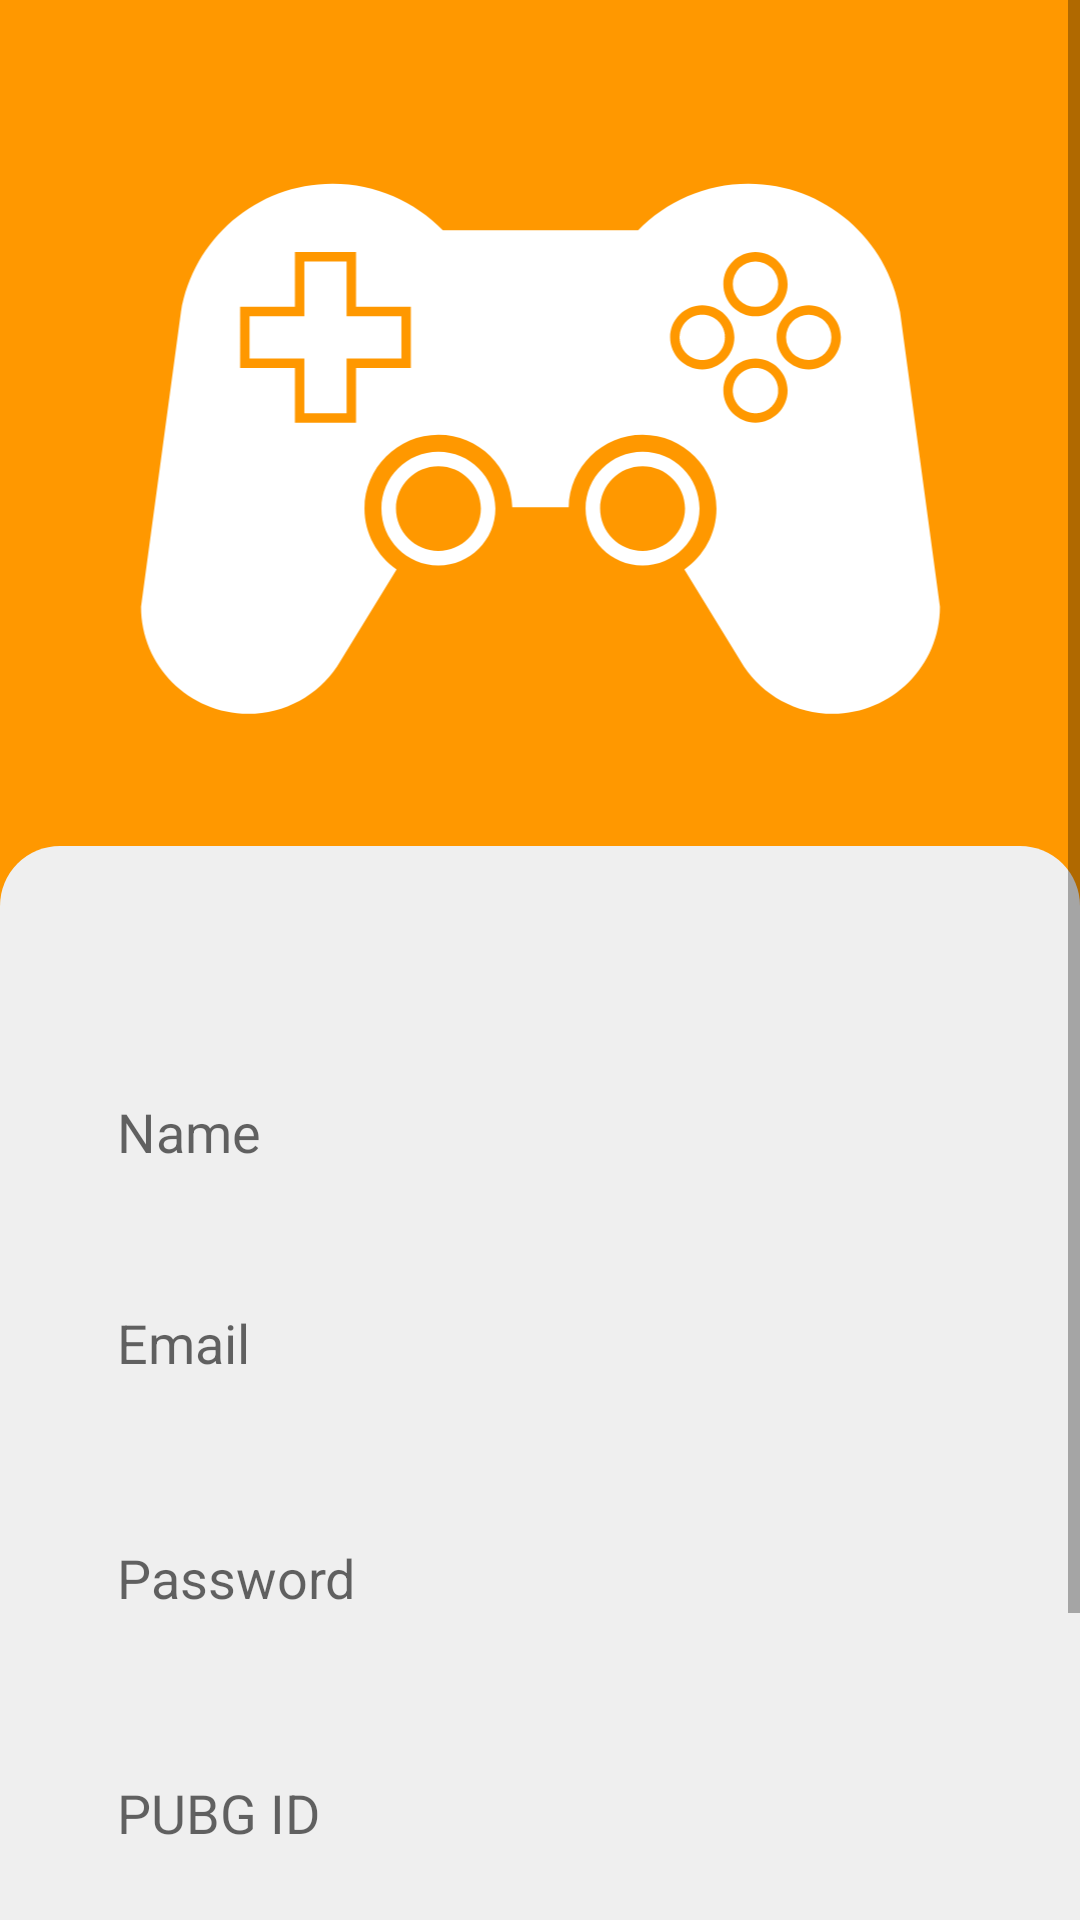

Android layout source for this screen:
<!-- AndroidManifest.xml: application theme Theme.Awesome_Free_Pubg_UC -->
<!-- res/layout/activity_sign_up.xml -->
<?xml version="1.0" encoding="utf-8"?>
<androidx.constraintlayout.widget.ConstraintLayout xmlns:android="http://schemas.android.com/apk/res/android"
    xmlns:app="http://schemas.android.com/apk/res-auto"
    xmlns:tools="http://schemas.android.com/tools"
    android:layout_width="match_parent"
    android:layout_height="match_parent"
    tools:context=".Activity.SignUp">


    <ScrollView
        android:layout_width="match_parent"
        android:layout_height="match_parent"
        app:layout_constraintBottom_toBottomOf="parent"
        app:layout_constraintEnd_toEndOf="parent"
        app:layout_constraintStart_toStartOf="parent"
        app:layout_constraintTop_toTopOf="parent">


        <androidx.constraintlayout.widget.ConstraintLayout
            android:layout_width="match_parent"
            android:layout_height="match_parent"
            android:background="@color/orange">


            <ImageView
                android:id="@+id/imageView"
                android:layout_width="315dp"
                android:layout_height="374dp"
                android:layout_marginBottom="388dp"
                app:layout_constraintBottom_toBottomOf="@+id/constraintLayout"
                app:layout_constraintEnd_toEndOf="parent"
                app:layout_constraintStart_toStartOf="parent"
                app:srcCompat="@drawable/ic_game"
                app:tint="@color/white" />

            <androidx.constraintlayout.widget.ConstraintLayout
                android:id="@+id/constraintLayout"
                android:layout_width="match_parent"
                android:layout_height="480dp"
                android:background="@drawable/signupback"
                app:layout_constraintBottom_toBottomOf="parent"
                app:layout_constraintEnd_toEndOf="parent"
                app:layout_constraintStart_toStartOf="parent"
                app:layout_constraintTop_toTopOf="parent"
                app:layout_constraintVertical_bias="1.0">


                <EditText
                    android:id="@+id/nameid"
                    android:layout_width="match_parent"
                    android:layout_height="wrap_content"
                    android:layout_marginStart="24dp"
                    android:layout_marginTop="68dp"
                    android:layout_marginEnd="24dp"
                    android:background="@drawable/edit_back"
                    android:ems="10"
                    android:hint="Name"
                    android:inputType="textPersonName"
                    android:padding="15dp"
                    app:layout_constraintEnd_toEndOf="parent"
                    app:layout_constraintHorizontal_bias="0.0"
                    app:layout_constraintStart_toStartOf="parent"
                    app:layout_constraintTop_toTopOf="parent" />

                <EditText
                    android:id="@+id/emailid"
                    android:layout_width="match_parent"
                    android:layout_height="wrap_content"
                    android:layout_marginStart="24dp"
                    android:layout_marginTop="16dp"
                    android:layout_marginEnd="24dp"
                    android:background="@drawable/edit_back"
                    android:ems="10"
                    android:hint="Email"
                    android:inputType="textPersonName"
                    android:padding="15dp"
                    app:layout_constraintEnd_toEndOf="parent"
                    app:layout_constraintHorizontal_bias="0.0"
                    app:layout_constraintStart_toStartOf="parent"
                    app:layout_constraintTop_toBottomOf="@+id/nameid" />

                <EditText
                    android:id="@+id/pubgid"
                    android:layout_width="match_parent"
                    android:layout_height="wrap_content"
                    android:layout_marginStart="24dp"
                    android:layout_marginTop="24dp"
                    android:layout_marginEnd="24dp"
                    android:background="@drawable/edit_back"
                    android:ems="10"
                    android:hint="PUBG ID"
                    android:inputType="textPersonName"
                    android:padding="15dp"
                    app:layout_constraintEnd_toEndOf="parent"
                    app:layout_constraintHorizontal_bias="0.0"
                    app:layout_constraintStart_toStartOf="parent"
                    app:layout_constraintTop_toBottomOf="@+id/passwordid" />

                <EditText
                    android:id="@+id/passwordid"
                    android:layout_width="match_parent"
                    android:layout_height="wrap_content"
                    android:layout_marginStart="24dp"
                    android:layout_marginTop="24dp"
                    android:layout_marginEnd="24dp"
                    android:background="@drawable/edit_back"
                    android:ems="10"
                    android:hint="Password"
                    android:inputType="textPassword"
                    android:padding="15dp"
                    app:layout_constraintEnd_toEndOf="parent"
                    app:layout_constraintHorizontal_bias="0.0"
                    app:layout_constraintStart_toStartOf="parent"
                    app:layout_constraintTop_toBottomOf="@+id/emailid" />

                <Button
                    android:id="@+id/login"
                    android:layout_width="130dp"
                    android:layout_height="wrap_content"
                    android:layout_marginStart="40dp"
                    android:layout_marginTop="20dp"
                    android:padding="18dp"
                    android:text="Login"
                    app:layout_constraintStart_toStartOf="parent"
                    app:layout_constraintTop_toBottomOf="@+id/pubgid" />

                <Button
                    android:id="@+id/signUp"
                    android:layout_width="130dp"
                    android:layout_height="wrap_content"
                    android:layout_marginStart="84dp"
                    android:padding="18dp"
                    android:paddingLeft="30dp"
                    android:text="Sign Up"
                    app:layout_constraintBottom_toBottomOf="@+id/login"
                    app:layout_constraintStart_toEndOf="@+id/login" />
            </androidx.constraintlayout.widget.ConstraintLayout>
        </androidx.constraintlayout.widget.ConstraintLayout>

    </ScrollView>

</androidx.constraintlayout.widget.ConstraintLayout>
<!-- resources referenced by this layout -->
<resources>
  <color name="orange">#FF9800</color>
  <color name="white">#FFFFFFFF</color>
  <!-- drawable ic_game: vector/xml drawable (drawable, 3081 chars, omitted) -->
  <!-- drawable signupback (drawable) -->
  <?xml version="1.0" encoding="utf-8"?>
  <shape xmlns:android="http://schemas.android.com/apk/res/android">
  
      <solid android:color="#EFEFEF"/>
      <corners android:topLeftRadius="20dp"
          android:topRightRadius="20dp"/>
  
  </shape>
  <style name="Theme.Awesome_Free_Pubg_UC" parent="Theme.MaterialComponents.Light.NoActionBar">
          
          <item name="colorPrimary">@color/purple_500</item>
          <item name="colorPrimaryVariant">@color/purple_700</item>
          <item name="colorOnPrimary">@color/white</item>
          
          <item name="colorSecondary">@color/teal_200</item>
          <item name="colorSecondaryVariant">@color/teal_700</item>
          <item name="colorOnSecondary">@color/black</item>
          
          <item name="android:statusBarColor" tools:targetApi="l">?attr/colorPrimaryVariant</item>
          
      </style>
  <color name="purple_500">#FF6200EE</color>
  <color name="purple_700">#FF3700B3</color>
  <color name="teal_200">#FF03DAC5</color>
  <color name="teal_700">#FF018786</color>
  <color name="black">#FF000000</color>
</resources>
